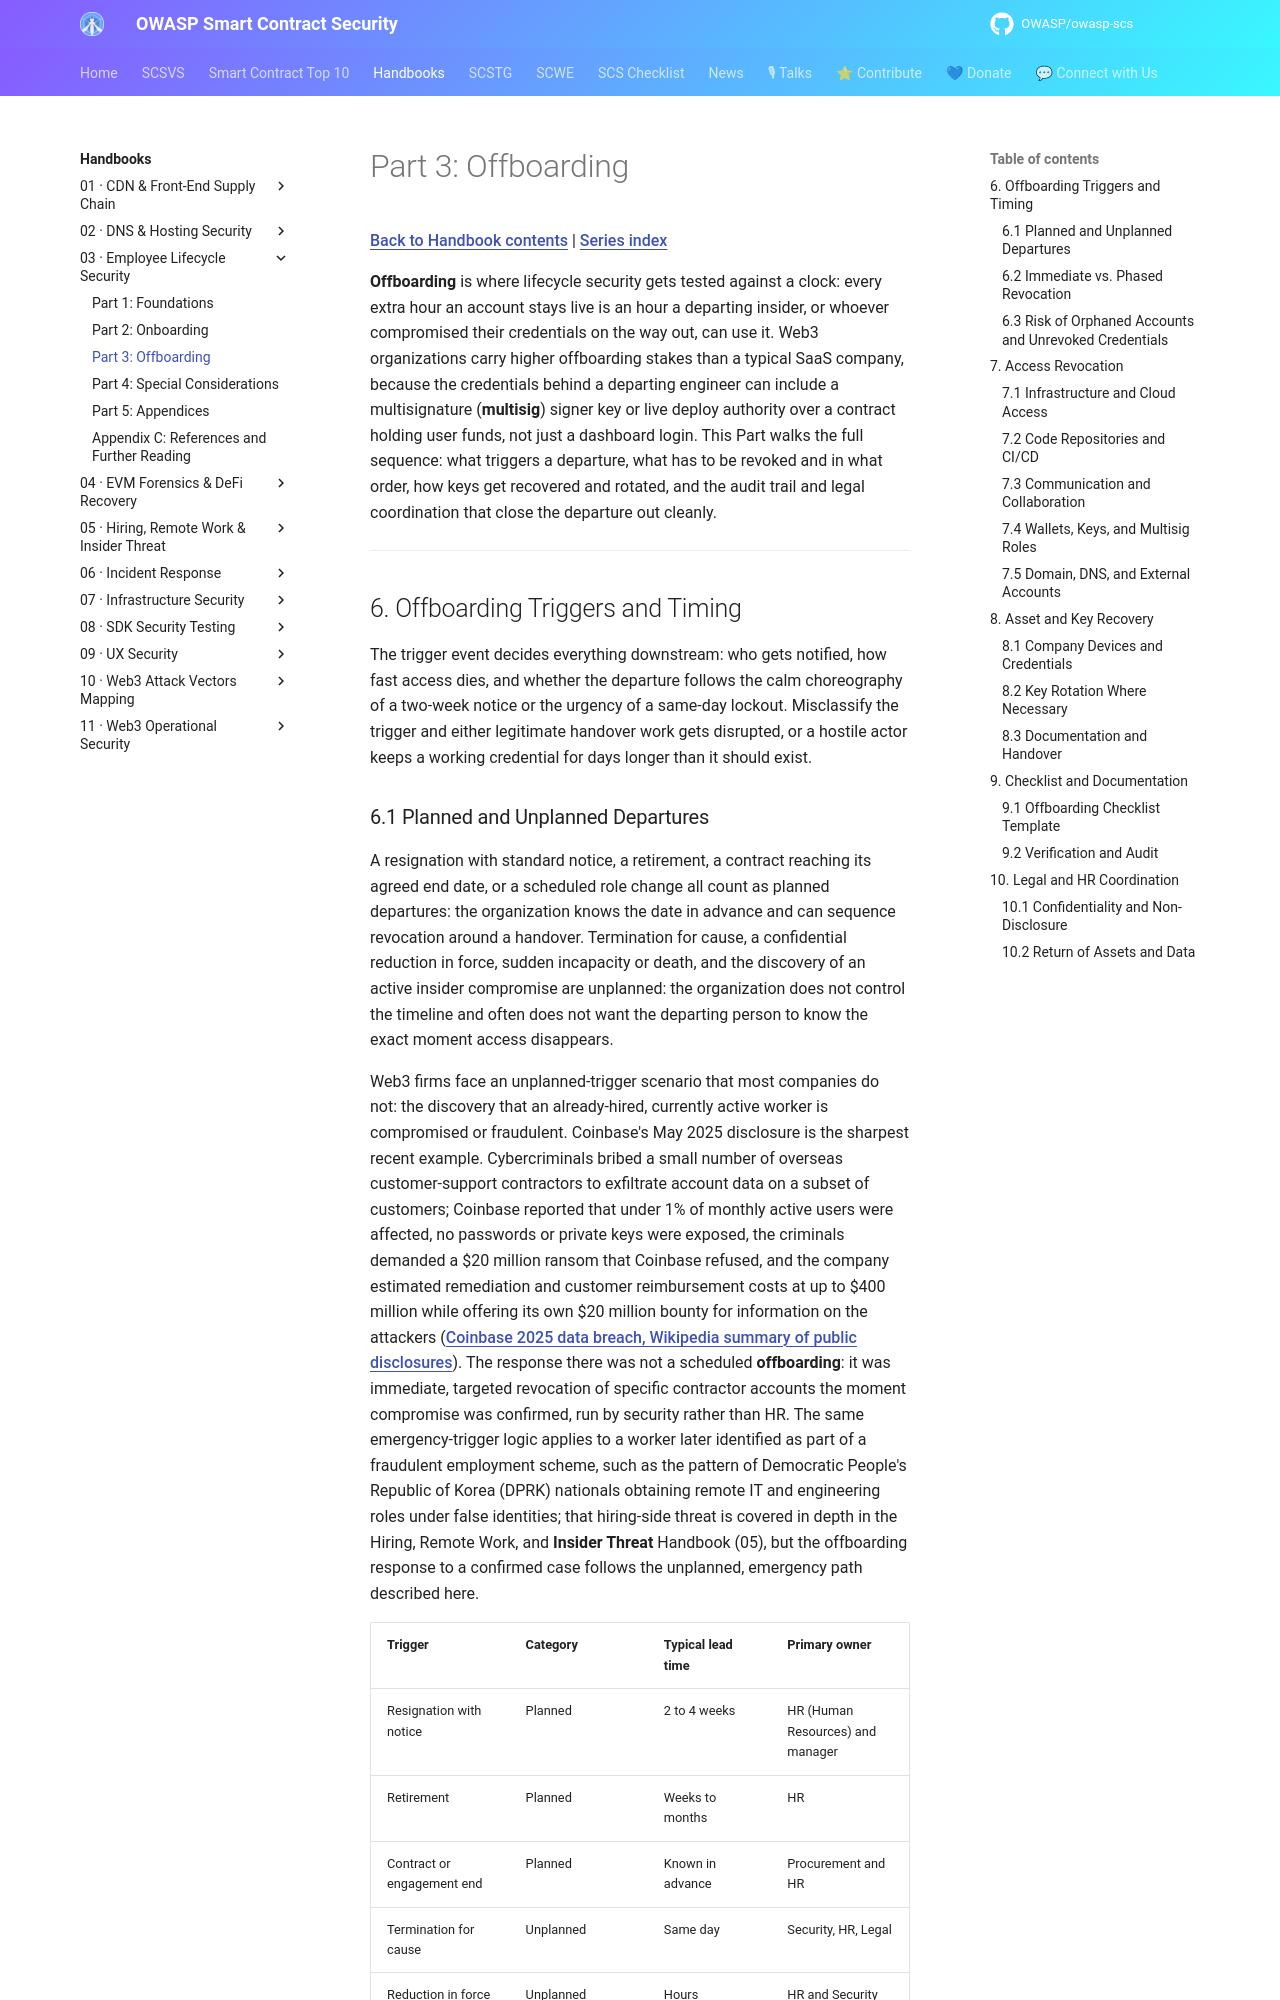

repository: OWASP/owasp-scs · page: handbooks/03-employee-lifecycle-security/part3-offboarding/index.html · generator: mkdocs

# Part 3: Offboarding

[Back to Handbook contents](index.md) | [Series index](../index.md)

**Offboarding** is where lifecycle security gets tested against a clock: every extra hour an account stays live is an hour a departing insider, or whoever compromised their credentials on the way out, can use it. Web3 organizations carry higher offboarding stakes than a typical SaaS company, because the credentials behind a departing engineer can include a multisignature (**multisig**) signer key or live deploy authority over a contract holding user funds, not just a dashboard login. This Part walks the full sequence: what triggers a departure, what has to be revoked and in what order, how keys get recovered and rotated, and the audit trail and legal coordination that close the departure out cleanly.

---

## 6. Offboarding Triggers and Timing

The trigger event decides everything downstream: who gets notified, how fast access dies, and whether the departure follows the calm choreography of a two-week notice or the urgency of a same-day lockout. Misclassify the trigger and either legitimate handover work gets disrupted, or a hostile actor keeps a working credential for days longer than it should exist.

### 6.1 Planned and Unplanned Departures

A resignation with standard notice, a retirement, a contract reaching its agreed end date, or a scheduled role change all count as planned departures: the organization knows the date in advance and can sequence revocation around a handover. Termination for cause, a confidential reduction in force, sudden incapacity or death, and the discovery of an active insider compromise are unplanned: the organization does not control the timeline and often does not want the departing person to know the exact moment access disappears.

Web3 firms face an unplanned-trigger scenario that most companies do not: the discovery that an already-hired, currently active worker is compromised or fraudulent. Coinbase's May 2025 disclosure is the sharpest recent example. Cybercriminals bribed a small number of overseas customer-support contractors to exfiltrate account data on a subset of customers; Coinbase reported that under 1% of monthly active users were affected, no passwords or private keys were exposed, the criminals demanded a $20 million ransom that Coinbase refused, and the company estimated remediation and customer reimbursement costs at up to $400 million while offering its own $20 million bounty for information on the attackers ([Coinbase 2025 data breach, Wikipedia summary of public disclosures](https://en.wikipedia.org/wiki/Coinbase)). The response there was not a scheduled **offboarding**: it was immediate, targeted revocation of specific contractor accounts the moment compromise was confirmed, run by security rather than HR. The same emergency-trigger logic applies to a worker later identified as part of a fraudulent employment scheme, such as the pattern of Democratic People's Republic of Korea (DPRK) nationals obtaining remote IT and engineering roles under false identities; that hiring-side threat is covered in depth in the Hiring, Remote Work, and **Insider Threat** Handbook (05), but the offboarding response to a confirmed case follows the unplanned, emergency path described here.

| Trigger | Category | Typical lead time | Primary owner |
|---|---|---|---|
| Resignation with notice | Planned | 2 to 4 weeks | HR (Human Resources) and manager |
| Retirement | Planned | Weeks to months | HR |
| Contract or engagement end | Planned | Known in advance | Procurement and HR |
| Termination for cause | Unplanned | Same day | Security, HR, Legal |
| Reduction in force | Unplanned (scheduled but confidential) | Hours | HR and Security |
| Insider compromise or fraud confirmed | Unplanned, emergency | Minutes to hours | Security |
| Sudden incapacity or death | Unplanned | Immediate, sensitive handling | HR and Legal |
